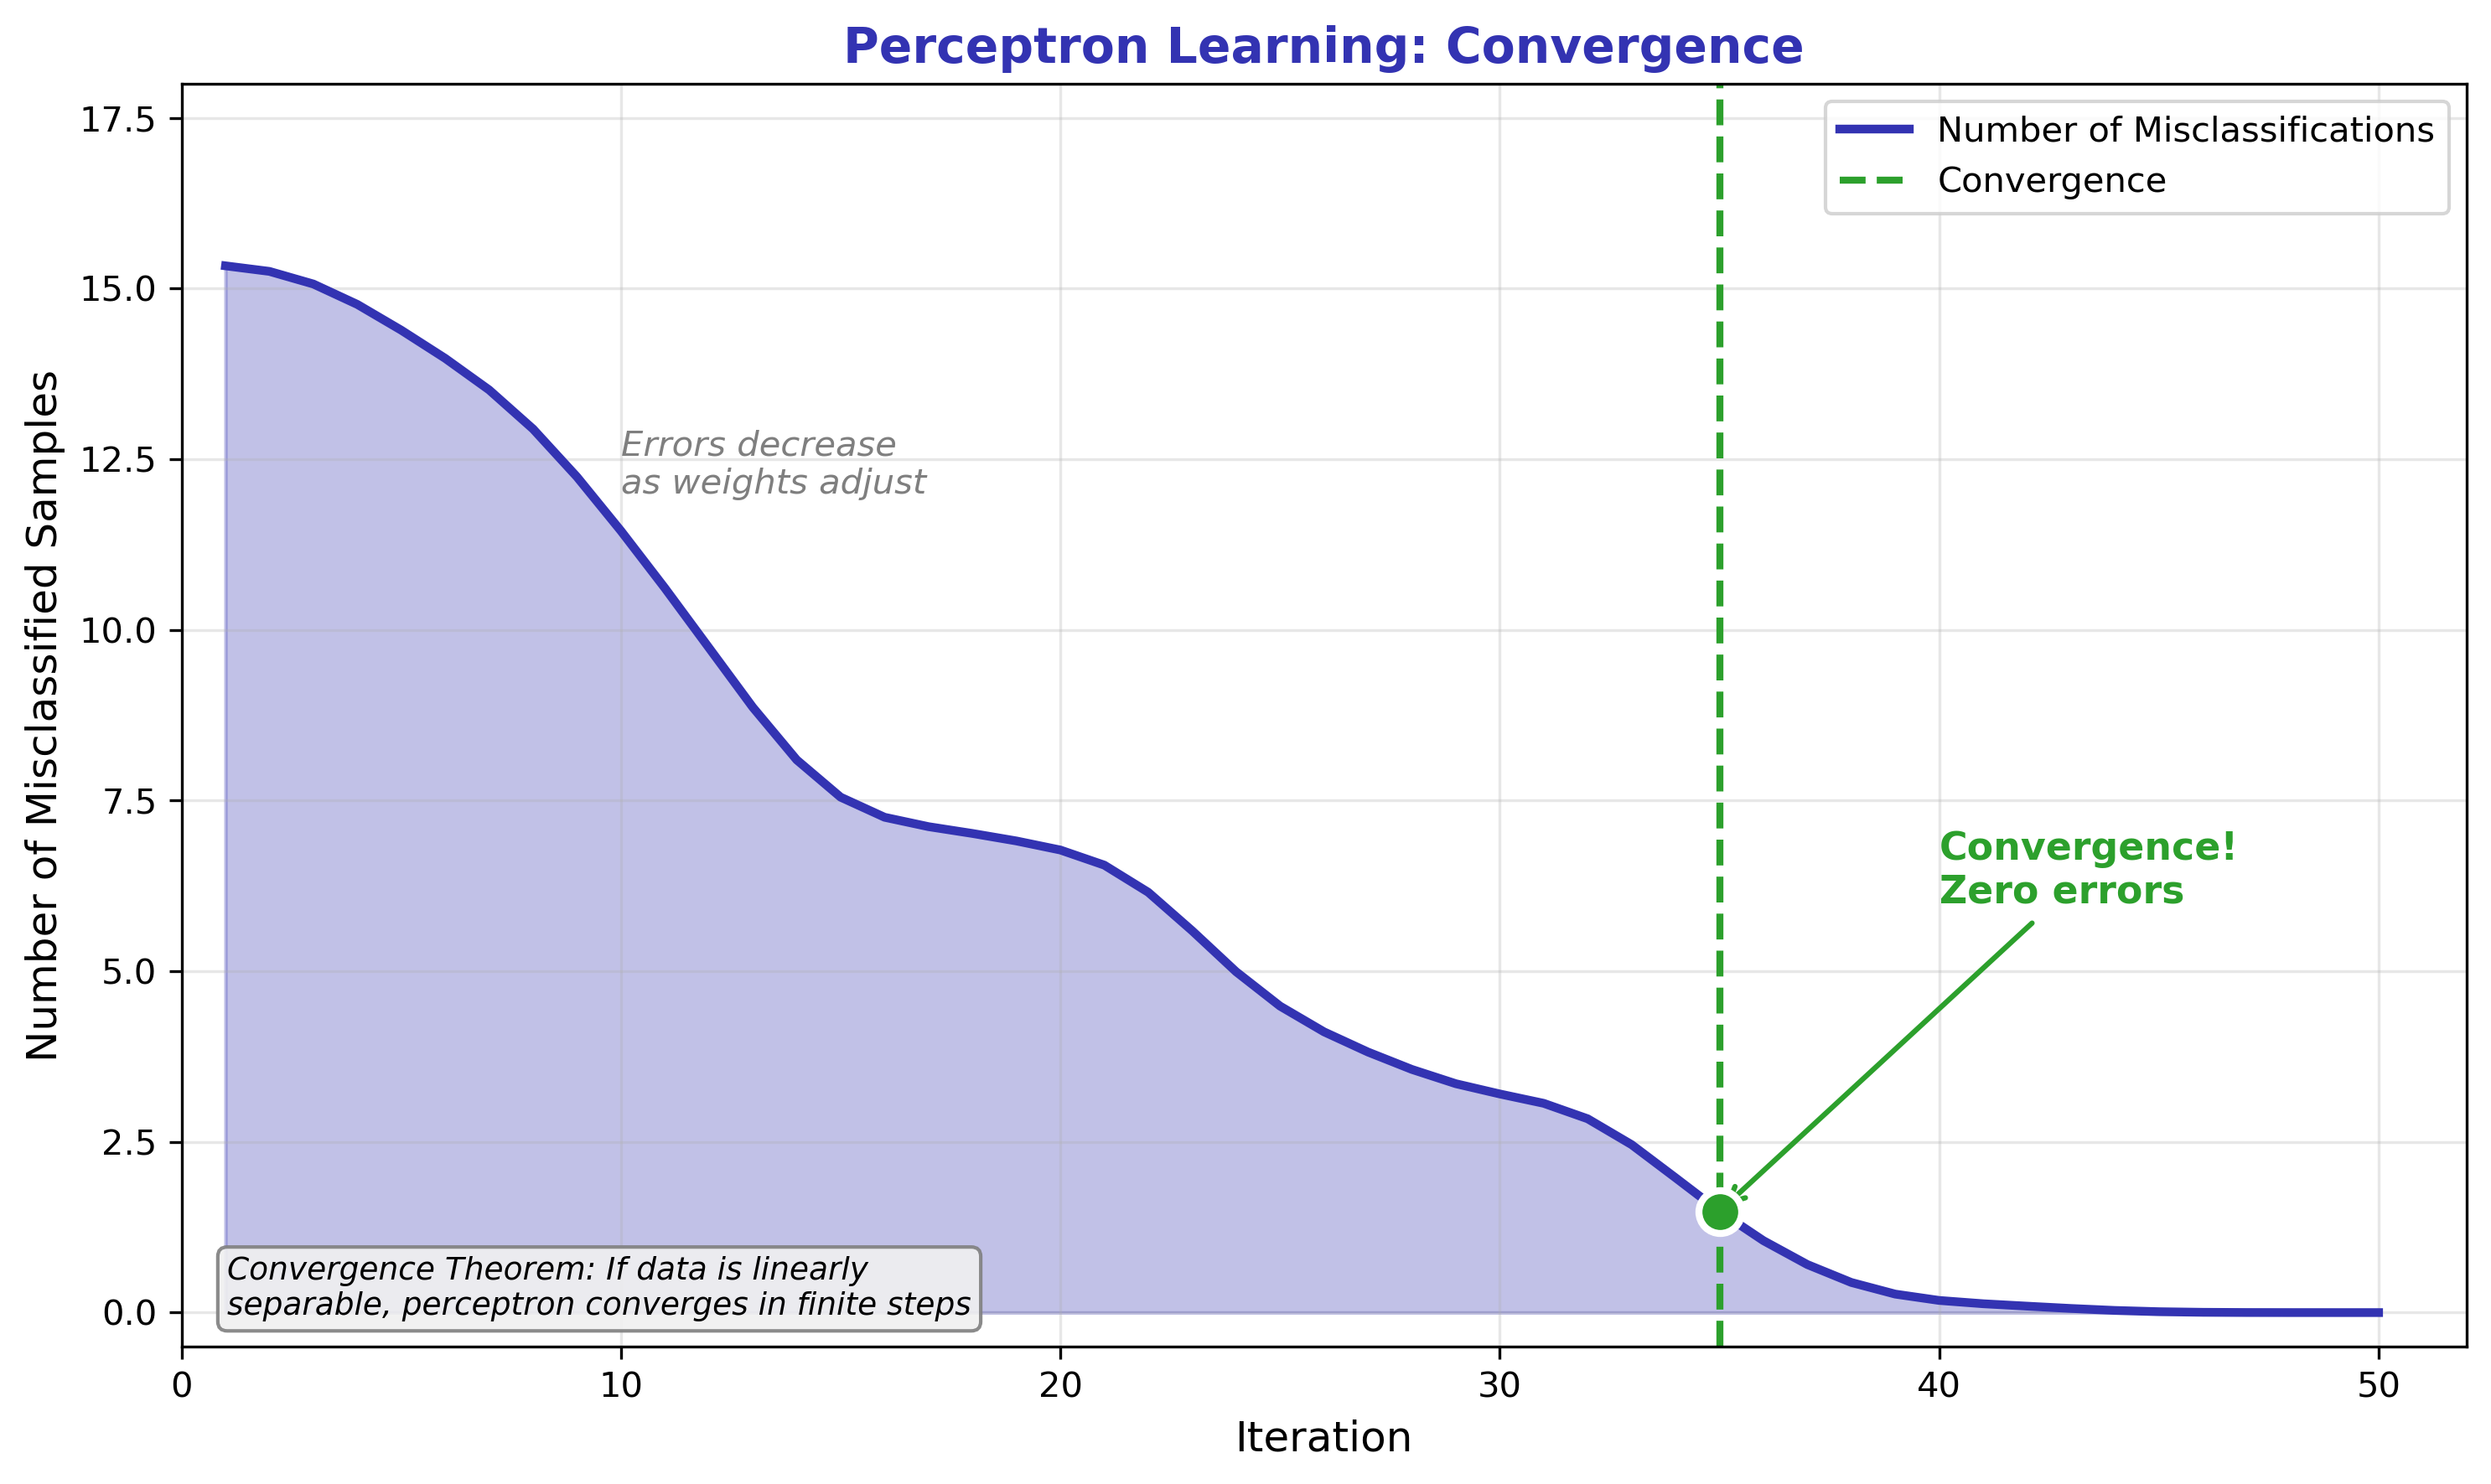

The script that saved this image:
"""
Perceptron Learning Convergence Plot
Module 1: The Birth of Neural Computing
"""

import matplotlib.pyplot as plt
import numpy as np

CHART_METADATA = {
    'title': 'Convergence Plot',
    'url': 'https://github.com/QuantLet/neural-networks-introduction/tree/main/convergence_plot'
}

# Colors matching Beamer template
mlpurple = '#3333B2'
mlblue = '#0066CC'
mlorange = '#FF7F0E'
mlgreen = '#2CA02C'
mlgray = '#7F7F7F'

# Set up figure
fig, ax = plt.subplots(figsize=(10, 6))

# Simulate perceptron learning
np.random.seed(42)
iterations = 50
errors = []
cumulative_mistakes = 0

# Simulate decreasing errors with some noise
for i in range(iterations):
    # Error rate decreases over time
    base_error = max(0, 15 - i * 0.4 + np.random.randn() * 2)
    errors.append(base_error)

# Smooth the curve slightly
from scipy.ndimage import gaussian_filter1d
errors_smooth = gaussian_filter1d(errors, sigma=2)
errors_smooth = np.maximum(errors_smooth, 0)

# Plot
ax.plot(range(1, iterations + 1), errors_smooth, color=mlpurple, linewidth=2.5,
        label='Number of Misclassifications')
ax.fill_between(range(1, iterations + 1), errors_smooth, alpha=0.3, color=mlpurple)

# Mark convergence point
converge_idx = 35
ax.axvline(x=converge_idx, color=mlgreen, linestyle='--', linewidth=2, label='Convergence')
ax.scatter([converge_idx], [errors_smooth[converge_idx - 1]], s=150, c=mlgreen,
           zorder=5, edgecolors='white', linewidths=2)

# Annotations
ax.annotate('Convergence!\nZero errors', xy=(converge_idx, errors_smooth[converge_idx - 1]),
            xytext=(converge_idx + 5, 6), fontsize=11, color=mlgreen, fontweight='bold',
            arrowprops=dict(arrowstyle='->', color=mlgreen, lw=1.5))

ax.text(10, 12, 'Errors decrease\nas weights adjust', fontsize=10, color=mlgray, style='italic')

# Labels
ax.set_xlabel('Iteration', fontsize=12)
ax.set_ylabel('Number of Misclassified Samples', fontsize=12)
ax.set_title('Perceptron Learning: Convergence', fontsize=14, fontweight='bold', color=mlpurple)

# Formatting
ax.set_xlim(0, iterations + 2)
ax.set_ylim(-0.5, 18)
ax.grid(True, alpha=0.3)
ax.legend(loc='upper right', fontsize=10)

# Add theorem reference
theorem_text = "Convergence Theorem: If data is linearly\nseparable, perceptron converges in finite steps"
ax.text(0.02, 0.02, theorem_text, transform=ax.transAxes, fontsize=9,
        verticalalignment='bottom', style='italic',
        bbox=dict(boxstyle='round,pad=0.3', facecolor='#F0F0F0', edgecolor=mlgray, alpha=0.9))

plt.tight_layout()
plt.savefig('convergence_plot.pdf', format='pdf', bbox_inches='tight', dpi=300)
plt.savefig('convergence_plot.png', format='png', bbox_inches='tight', dpi=300)
plt.close()

print("Generated: convergence_plot.pdf")
